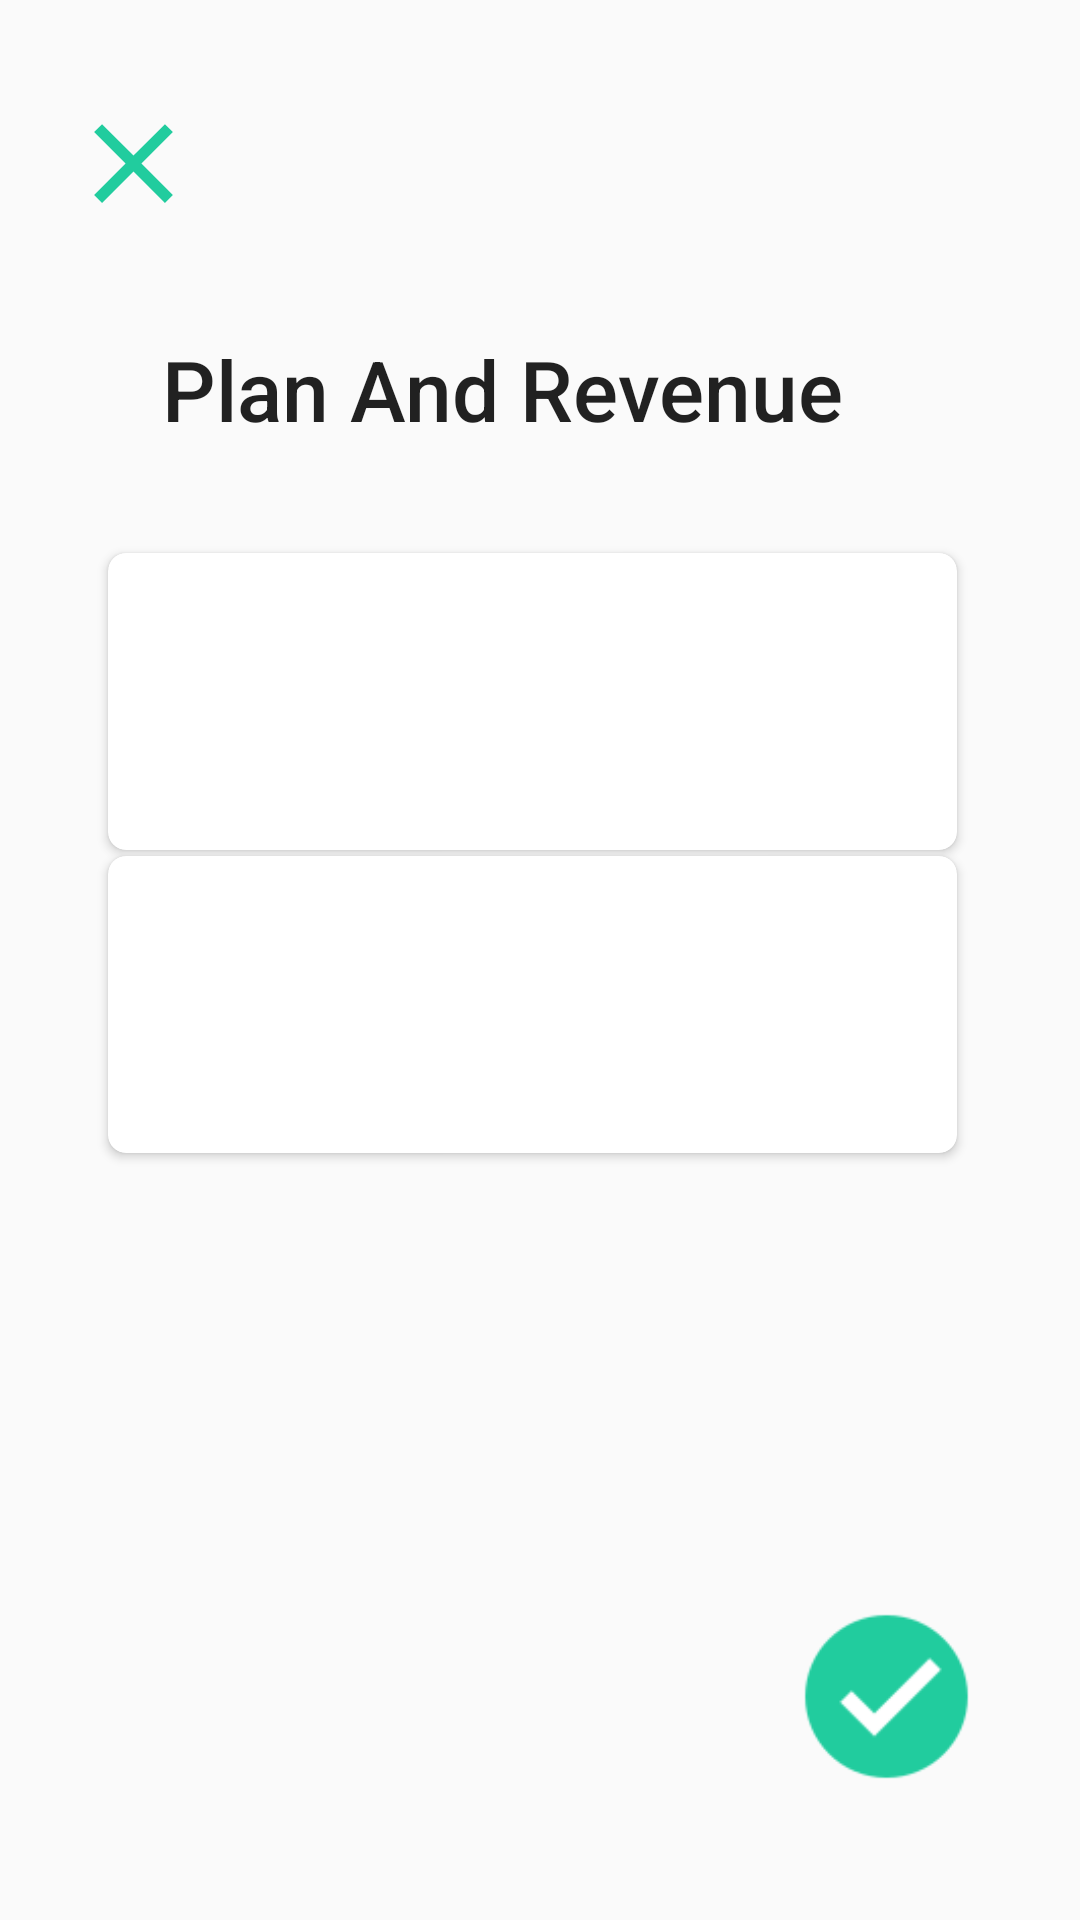

Layout XML and referenced resources for this Android screen:
<!-- AndroidManifest.xml: application theme AppTheme -->
<!-- res/layout/activity_plan_and_revenue.xml -->
<?xml version="1.0" encoding="utf-8"?>
<RelativeLayout xmlns:android="http://schemas.android.com/apk/res/android"
    xmlns:app="http://schemas.android.com/apk/res-auto"
    android:layout_width="match_parent"
    android:layout_height="match_parent">


    <LinearLayout
        android:layout_width="match_parent"
        android:layout_height="wrap_content"
        android:layout_marginTop="10dp"
        android:layout_marginRight="5dp"
        android:gravity="center"
        android:orientation="vertical"
        android:paddingBottom="-50dp">

        <ImageView
            android:id="@+id/close"
            android:layout_width="wrap_content"
            android:layout_height="wrap_content"
            android:layout_gravity="top|left"
            android:clickable="true"
            android:padding="22dp"
            android:src="@drawable/ic_baseline_close_24" />

        <TextView
            style="@style/TextAppearance.Widget.AppCompat.Toolbar.Title"
            android:layout_width="match_parent"
            android:layout_height="wrap_content"
            android:layout_marginLeft="36dp"
            android:layout_marginTop="12dp"
            android:text="Plan And Revenue"
            android:textSize="28sp">

        </TextView>

        <androidx.cardview.widget.CardView
            android:layout_width="match_parent"
            android:layout_height="wrap_content"
            android:layout_marginLeft="36dp"
            android:layout_marginTop="36dp"
            android:layout_marginRight="36dp"
            app:cardCornerRadius="6dp">


            <TextView
                android:id="@+id/plan"
                style="@style/Base.TextAppearance.AppCompat.Title"
                android:layout_width="wrap_content"
                android:layout_height="wrap_content"
                android:layout_gravity="center"
                android:layout_marginTop="36dp"
                android:layout_marginBottom="36dp"
                android:drawableLeft="@drawable/plan"
                android:drawablePadding="12dp"
                android:gravity="center"
                android:textColor="#6C757D"></TextView>


        </androidx.cardview.widget.CardView>


        <androidx.cardview.widget.CardView
            android:layout_width="match_parent"
            android:layout_height="wrap_content"
            android:layout_marginLeft="36dp"
            android:layout_marginTop="2dp"
            android:layout_marginRight="36dp"
            android:layout_marginBottom="6dp"
            app:cardCornerRadius="6dp">


            <TextView
                android:id="@+id/rupee"
                style="@style/Base.TextAppearance.AppCompat.Title"
                android:layout_width="wrap_content"
                android:layout_height="wrap_content"
                android:layout_gravity="center"
                android:layout_marginTop="36dp"
                android:layout_marginBottom="36dp"
                android:drawableLeft="@drawable/rupee"
                android:gravity="center"
                android:textColor="#6C757D"></TextView>


        </androidx.cardview.widget.CardView>


    </LinearLayout>

    <ImageView
        android:id="@+id/ok"
        android:layout_width="65dp"
        android:layout_height="65dp"
        android:layout_alignParentRight="true"
        android:layout_alignParentBottom="true"
        android:layout_marginRight="32dp"
        android:layout_marginBottom="42dp"
        android:clickable="true"
        android:src="@drawable/ok" />

    <ProgressBar
        android:id="@+id/progressbar"
        android:layout_width="wrap_content"
        android:layout_height="wrap_content"
        android:layout_centerInParent="true"
        android:visibility="gone"></ProgressBar>

</RelativeLayout>
<!-- resources referenced by this layout -->
<resources>
  <!-- drawable ic_baseline_close_24 (drawable) -->
  <vector android:height="45dp" android:tint="#21CC9E"
      android:viewportHeight="24" android:viewportWidth="24"
      android:width="45dp" xmlns:android="http://schemas.android.com/apk/res/android">
      <path android:fillColor="@android:color/white" android:pathData="M19,6.41L17.59,5 12,10.59 6.41,5 5,6.41 10.59,12 5,17.59 6.41,19 12,13.41 17.59,19 19,17.59 13.41,12z"/>
  </vector>
  <!-- drawable ok: png bitmap (drawable, 2303 bytes) -->
  <style name="AppTheme" parent="Theme.AppCompat.Light.NoActionBar">
          
          
          <item name="colorPrimary">@color/purple_500</item>
          <item name="colorPrimaryVariant">@color/colorPrimaryDark</item>
          <item name="colorOnPrimary">@color/white</item>
          
          <item name="colorSecondary">@color/teal_200</item>
          <item name="colorSecondaryVariant">@color/teal_700</item>
          <item name="colorOnSecondary">@color/black</item>
          
          <item name="android:statusBarColor" tools:targetApi="l">?attr/colorPrimaryVariant</item>
  
  
      </style>
  <color name="purple_500">#21CC9E</color>
  <color name="colorPrimaryDark">#2CBA94</color>
  <color name="white">#FFFFFFFF</color>
  <color name="teal_200">#FF03DAC5</color>
  <color name="teal_700">#FF018786</color>
  <color name="black">#FF000000</color>
</resources>
